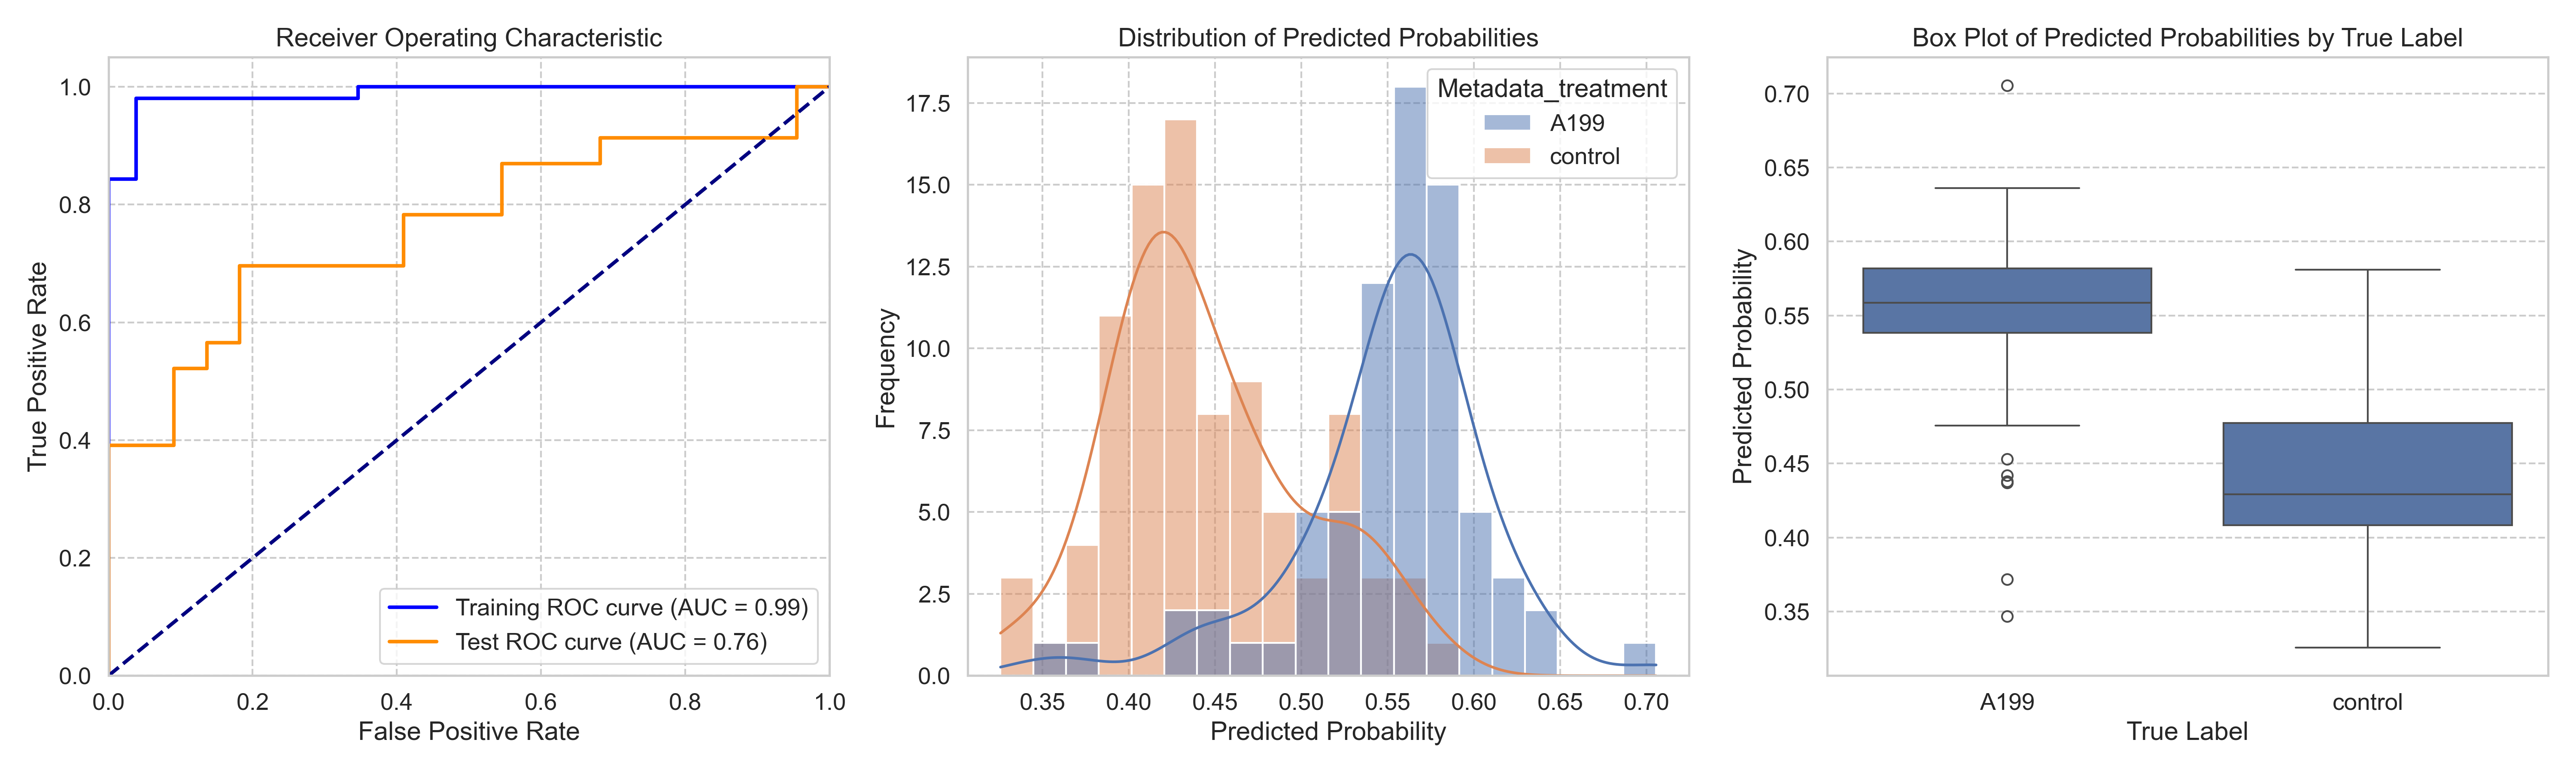

The table this chart was drawn from, first rows:
ObjectNumber, Metadata_site, Metadata_concentration, Metadata_hour, Metadata_treatment, Predicted_Probability, Is_Test, S
1, 0, 40, 2, A199, 0.5673, False, 0.1229
2, 0, 40, 2, A199, 0.5463, True, 0.102
3, 0, 40, 2, A199, 0.5737, True, 0.1294
4, 0, 40, 2, A199, 0.5473, False, 0.103
1, 1, 40, 2, A199, 0.5179, False, 0.07355
2, 1, 40, 2, A199, 0.5381, False, 0.09379
3, 1, 40, 2, A199, 0.5014, False, 0.05705
1, 10, 40, 2, A199, 0.5832, False, 0.1389
2, 10, 40, 2, A199, 0.5583, False, 0.114
3, 10, 40, 2, A199, 0.609, False, 0.1647
1, 11, 40, 2, A199, 0.5627, False, 0.1183
2, 11, 40, 2, A199, 0.5236, True, 0.0793
3, 11, 40, 2, A199, 0.5711, False, 0.1268
4, 11, 40, 2, A199, 0.5167, False, 0.07239
5, 11, 40, 2, A199, 0.4783, True, 0.03392
6, 11, 40, 2, A199, 0.5555, False, 0.1111
1, 12, 40, 2, A199, 0.5111, False, 0.06675
2, 12, 40, 2, A199, 0.6327, False, 0.1884
3, 12, 40, 2, A199, 0.5676, False, 0.1232
4, 12, 40, 2, A199, 0.5173, False, 0.07299
1, 13, 40, 2, A199, 0.3718, True, -0.07254
2, 13, 40, 2, A199, 0.6189, True, 0.1746
3, 13, 40, 2, A199, 0.5682, False, 0.1239
4, 13, 40, 2, A199, 0.5025, True, 0.05817
1, 14, 40, 2, A199, 0.5511, True, 0.1067
2, 14, 40, 2, A199, 0.5801, False, 0.1357
3, 14, 40, 2, A199, 0.6282, True, 0.1839
4, 14, 40, 2, A199, 0.5646, False, 0.1203
5, 14, 40, 2, A199, 0.5537, False, 0.1093
6, 14, 40, 2, A199, 0.5446, True, 0.1002
1, 15, 40, 2, A199, 0.5823, False, 0.138
2, 15, 40, 2, A199, 0.559, False, 0.1146
3, 15, 40, 2, A199, 0.4757, True, 0.03135
4, 15, 40, 2, A199, 0.5551, False, 0.1108
1, 16, 40, 2, A199, 0.5524, False, 0.1081
2, 16, 40, 2, A199, 0.5728, False, 0.1285
3, 16, 40, 2, A199, 0.5736, False, 0.1292
4, 16, 40, 2, A199, 0.5833, True, 0.1389
1, 17, 40, 2, A199, 0.5694, False, 0.125
2, 17, 40, 2, A199, 0.5848, False, 0.1404
1, 18, 40, 2, A199, 0.591, False, 0.1467
2, 18, 40, 2, A199, 0.5972, False, 0.1529
3, 18, 40, 2, A199, 0.6087, False, 0.1644
4, 18, 40, 2, A199, 0.5796, True, 0.1353
5, 18, 40, 2, A199, 0.5937, False, 0.1494
6, 18, 40, 2, A199, 0.5836, False, 0.1392
1, 19, 40, 2, A199, 0.5845, False, 0.1401
2, 19, 40, 2, A199, 0.5425, False, 0.09812
1, 2, 40, 2, A199, 0.3468, True, -0.09757
2, 2, 40, 2, A199, 0.559, False, 0.1147
3, 2, 40, 2, A199, 0.5728, False, 0.1285
1, 3, 40, 2, A199, 0.4529, True, 0.008542
2, 3, 40, 2, A199, 0.5565, True, 0.1121
3, 3, 40, 2, A199, 0.5389, False, 0.09455
4, 3, 40, 2, A199, 0.5524, False, 0.1081
1, 4, 40, 2, A199, 0.5441, False, 0.09975
2, 4, 40, 2, A199, 0.5585, False, 0.1142
3, 4, 40, 2, A199, 0.5585, False, 0.1142
1, 5, 40, 2, A199, 0.5748, False, 0.1305
2, 5, 40, 2, A199, 0.5602, False, 0.1158
... 105 more rows
